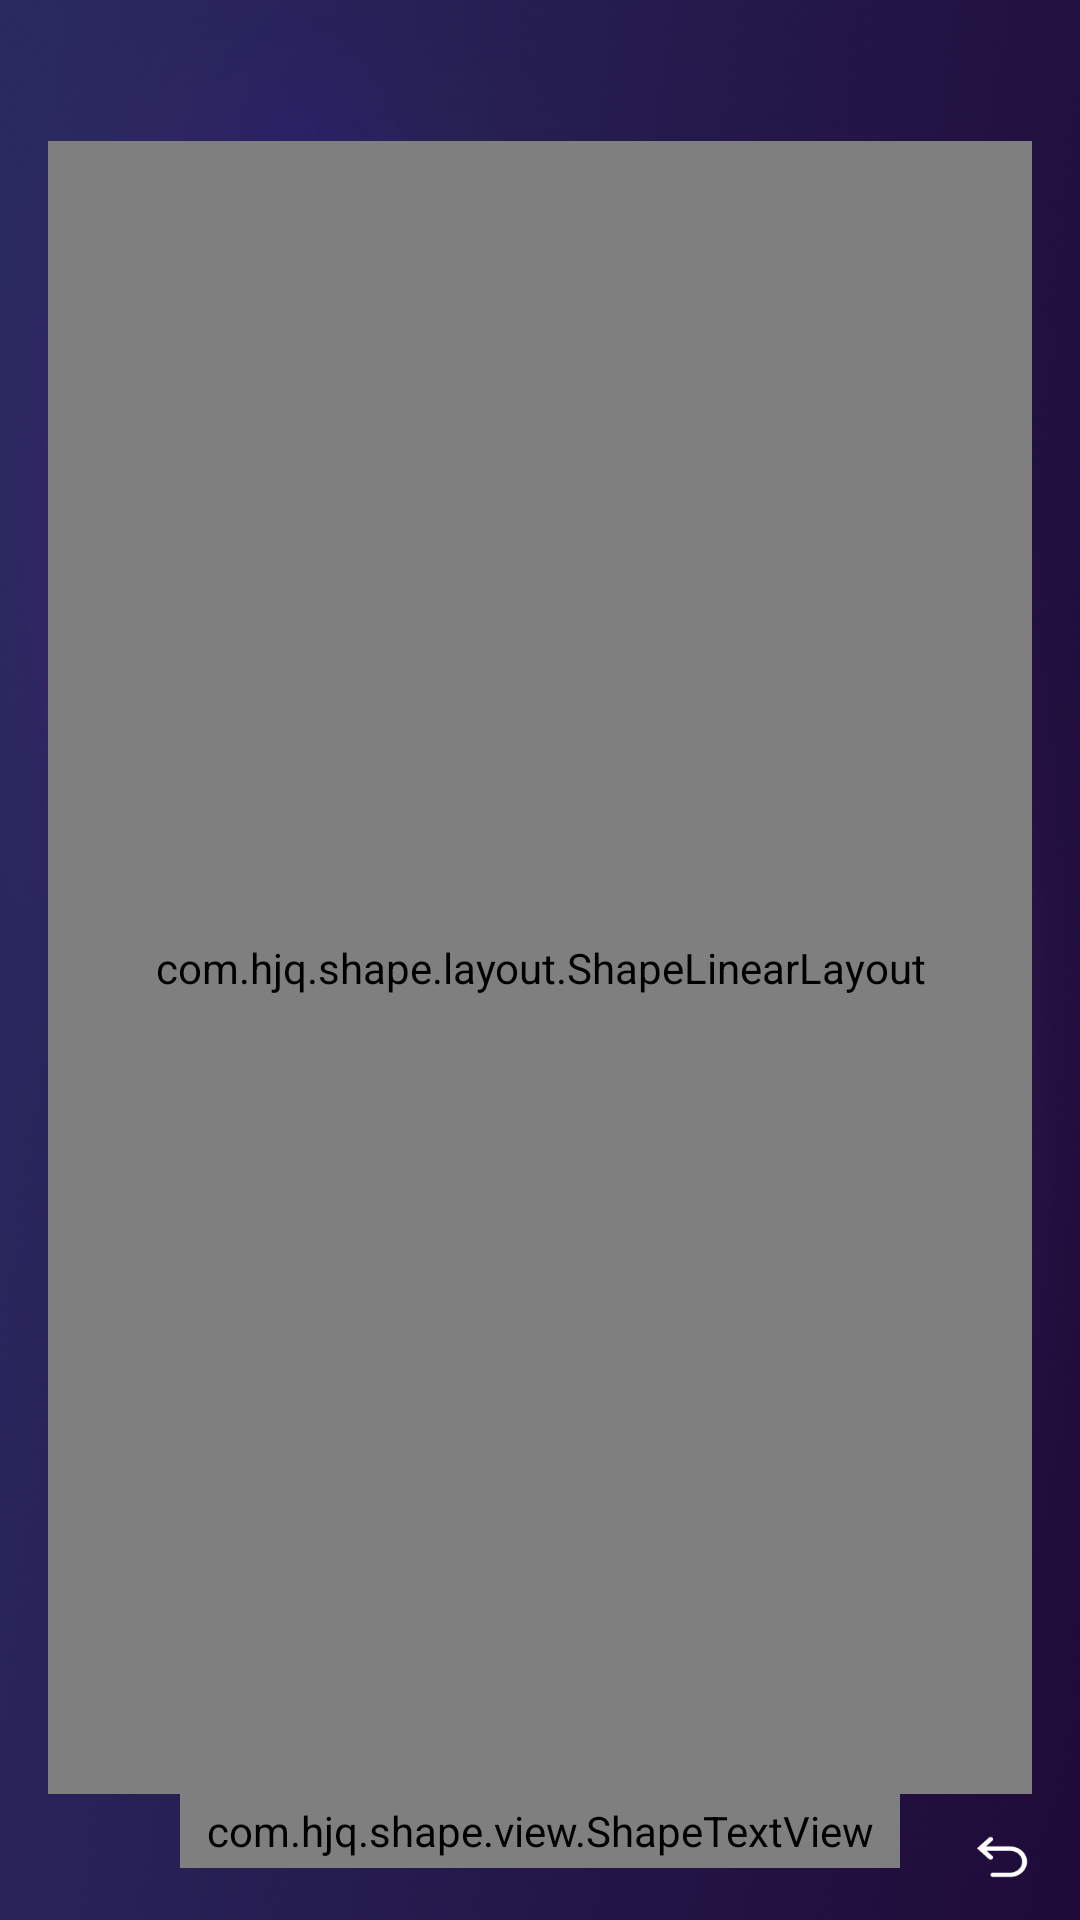

Write the Android layout XML for this screen, with the resource values it uses.
<!-- AndroidManifest.xml: application theme AppTheme -->
<!-- res/layout/layout_maichongactivity.xml -->
<?xml version="1.0" encoding="utf-8"?>
<LinearLayout xmlns:android="http://schemas.android.com/apk/res/android"
    xmlns:app="http://schemas.android.com/apk/res-auto"
    xmlns:tools="http://schemas.android.com/tools"
    android:layout_width="match_parent"
    android:layout_height="match_parent"
    android:background="@mipmap/bg_main"
    android:orientation="vertical"
    tools:ignore="MissingConstraints">

    <include layout="@layout/layout_logo_top_left" />

    <com.hjq.shape.layout.ShapeLinearLayout
        android:layout_width="match_parent"
        android:layout_height="0dp"
        android:layout_marginHorizontal="16dp"
        android:layout_weight="1"
        android:orientation="vertical"
        android:paddingHorizontal="16dp"
        app:shape="rectangle"
        app:shape_radius="4dp"
        app:shape_solidColor="#14D5B7FF">

        <TextView
            android:id="@+id/tvMaiChong"
            android:layout_width="wrap_content"
            android:layout_height="wrap_content"
            android:paddingVertical="@dimen/dp_10"
            android:text="脉冲"
            android:textColor="@color/white"
            android:textSize="10sp" />

        

        <LinearLayout
            android:layout_width="match_parent"
            android:layout_height="wrap_content"
            android:gravity="center_horizontal"
            tools:ignore="MissingConstraints">

            <androidx.constraintlayout.widget.ConstraintLayout
                android:layout_width="match_parent"
                android:layout_height="30dp">

                <TextView
                    android:id="@+id/tv1"
                    android:layout_width="50dp"
                    android:layout_height="wrap_content"
                    android:gravity="center"
                    android:text="全部"
                    android:textColor="@color/white"
                    android:textSize="8sp"
                    app:layout_constraintBottom_toBottomOf="parent"
                    app:layout_constraintLeft_toLeftOf="parent"
                    app:layout_constraintTop_toTopOf="parent" />

                <com.hjq.shape.layout.ShapeLinearLayout
                    android:id="@+id/llHZ"
                    android:layout_width="0dp"
                    android:layout_height="match_parent"
                    android:gravity="center_vertical"
                    android:orientation="horizontal"
                    android:paddingHorizontal="8dp"
                    app:layout_constraintBottom_toBottomOf="parent"
                    app:layout_constraintLeft_toRightOf="@id/tv1"
                    app:layout_constraintRight_toLeftOf="@+id/llKong"
                    app:layout_constraintTop_toTopOf="parent"
                    app:shape_radius="4dp"
                    app:shape_solidColor="#1AFFFFFF">

                    <TextView
                        android:id="@+id/tv2"
                        android:layout_width="wrap_content"
                        android:layout_height="wrap_content"
                        android:layout_marginRight="10dp"
                        android:text="sasa"
                        android:textColor="@color/white"
                        android:textSize="8sp" />

                    <com.hjq.shape.view.ShapeTextView
                        android:id="@+id/evHz"
                        android:layout_width="100dp"
                        android:layout_height="25dp"
                        android:background="@null"
                        android:gravity="center"
                        android:hint=" "
                        android:inputType="numberSigned"
                        android:text="1000"
                        android:textColor="@color/white"
                        android:textColorHint="#B9CCF9"
                        android:textSize="8sp" />

                </com.hjq.shape.layout.ShapeLinearLayout>

                <com.hjq.shape.layout.ShapeLinearLayout
                    android:id="@+id/llKong"
                    android:layout_width="0dp"
                    android:layout_height="match_parent"
                    android:layout_marginStart="@dimen/dp_10"
                    android:gravity="center_vertical"
                    android:orientation="horizontal"
                    android:paddingHorizontal="8dp"
                    app:layout_constraintBottom_toBottomOf="parent"
                    app:layout_constraintLeft_toRightOf="@+id/llHZ"
                    app:layout_constraintRight_toLeftOf="@+id/rlChose"
                    app:layout_constraintTop_toTopOf="parent"
                    app:shape_radius="4dp"
                    app:shape_solidColor="#1AFFFFFF">

                    <TextView
                        android:id="@+id/tv3"
                        android:layout_width="wrap_content"
                        android:layout_height="wrap_content"
                        android:layout_marginRight="10dp"
                        android:text="占空比："
                        android:textColor="@color/white"
                        android:textSize="8sp"
                        app:layout_constraintLeft_toRightOf="@+id/llHZ"
                        app:layout_constraintRight_toLeftOf="@+id/evKong" />

                    <com.hjq.shape.view.ShapeTextView
                        android:id="@+id/evKong"
                        android:layout_width="100dp"
                        android:layout_height="25dp"
                        android:background="@null"
                        android:gravity="center"
                        android:hint=" "
                        android:imeOptions="flagNoExtractUi"
                        android:inputType="numberSigned"
                        android:text="100"
                        android:textColor="@color/white"
                        android:textColorHint="#B9CCF9"
                        android:textSize="8sp"
                        app:layout_constraintLeft_toRightOf="@+id/tv3"
                        app:layout_constraintRight_toLeftOf="@+id/ivChose" />

                </com.hjq.shape.layout.ShapeLinearLayout>

                <com.hjq.shape.layout.ShapeRelativeLayout
                    android:id="@+id/rlChose"
                    android:layout_width="30dp"
                    android:layout_height="30dp"
                    android:layout_marginHorizontal="@dimen/dp_10"
                    app:layout_constraintBottom_toBottomOf="parent"
                    app:layout_constraintLeft_toRightOf="@+id/llKong"
                    app:layout_constraintRight_toRightOf="parent"
                    app:layout_constraintTop_toTopOf="parent"
                    app:shape_radius="4dp"
                    app:shape_solidColor="#1AFFFFFF">

                    <ImageView
                        android:id="@+id/ivChose"
                        android:layout_width="wrap_content"
                        android:layout_height="wrap_content"
                        android:layout_centerInParent="true"
                        android:src="@mipmap/icon_ran_chose" />

                </com.hjq.shape.layout.ShapeRelativeLayout>

            </androidx.constraintlayout.widget.ConstraintLayout>
        </LinearLayout>

        <com.hjq.shape.layout.ShapeRelativeLayout
            android:layout_width="match_parent"
            android:layout_height="wrap_content"
            android:layout_marginTop="16dp"
            app:shape_radius="@dimen/dp_4"
            app:shape_solidColor="@color/white10">

            <androidx.recyclerview.widget.RecyclerView
                android:id="@+id/rectangle"
                android:layout_width="match_parent"
                android:layout_height="wrap_content"
                android:orientation="vertical"
                android:paddingTop="2dp"
                android:paddingBottom="8dp"
                app:layoutManager="androidx.recyclerview.widget.LinearLayoutManager" />

        </com.hjq.shape.layout.ShapeRelativeLayout>

    </com.hjq.shape.layout.ShapeLinearLayout>


    <RelativeLayout
        android:layout_width="match_parent"
        android:layout_height="wrap_content"
        android:paddingBottom="@dimen/dp_10">

        <ImageView
            android:id="@+id/ivFinish"
            android:layout_width="52dp"
            android:layout_height="42dp"
            android:layout_alignParentRight="true"
            android:layout_centerVertical="true"
            android:paddingHorizontal="16dp"
            android:paddingVertical="11dp"
            android:src="@mipmap/icon_w_finish" />

        <com.hjq.shape.view.ShapeTextView
            android:id="@+id/tvSave"
            android:layout_width="240dp"
            android:layout_height="24.5dp"
            android:layout_centerHorizontal="true"
            android:layout_marginTop="@dimen/dp_10"
            android:gravity="center"
            android:text="保存"
            android:textColor="@color/white"
            android:textSize="10sp"
            app:shape_endColor="#A202FF"
            app:shape_radius="2dp"
            app:shape_startColor="#10A5F9" />

        <TextView
            android:id="@+id/tvName"
            android:layout_width="wrap_content"
            android:layout_height="match_parent"
            android:layout_centerVertical="true"
            android:gravity="center_vertical"
            android:text="301按摩室"
            android:textColor="@color/white"
            android:textSize="14dp"
            android:visibility="gone" />

    </RelativeLayout>

</LinearLayout>
<!-- res/layout/layout_logo_top_left.xml (included above) -->
<?xml version="1.0" encoding="utf-8"?>
<androidx.constraintlayout.widget.ConstraintLayout xmlns:android="http://schemas.android.com/apk/res/android"
    xmlns:app="http://schemas.android.com/apk/res-auto"
    android:layout_width="wrap_content"
    android:layout_height="wrap_content">

    <ImageView
        android:layout_width="123dp"
        android:layout_height="47dp"
        android:padding="16dp"
        android:src="@mipmap/ic_logo_main"
        android:visibility="invisible"
        app:layout_constraintDimensionRatio="H,62:11"
        app:layout_constraintStart_toStartOf="parent"
        app:layout_constraintTop_toTopOf="parent" />

</androidx.constraintlayout.widget.ConstraintLayout>
<!-- res/layout/item_maichonghead.xml (included above) -->
<?xml version="1.0" encoding="utf-8"?>
<LinearLayout xmlns:android="http://schemas.android.com/apk/res/android"
    xmlns:app="http://schemas.android.com/apk/res-auto"
    xmlns:tools="http://schemas.android.com/tools"
    android:layout_width="match_parent"
    android:layout_height="wrap_content"
    android:gravity="center_horizontal"
    tools:ignore="MissingConstraints">

    <androidx.constraintlayout.widget.ConstraintLayout
        android:layout_width="match_parent"
        android:layout_height="wrap_content"
        android:layout_marginTop="15dp">

        <TextView
            android:id="@+id/tv1"
            android:layout_width="45dp"
            android:layout_height="wrap_content"
            android:gravity="center"
            android:text="全部"
            android:textColor="@color/white"
            android:textSize="11dp"
            app:layout_constraintBottom_toBottomOf="parent"
            app:layout_constraintLeft_toLeftOf="parent"
            app:layout_constraintRight_toLeftOf="@+id/llHZ"
            app:layout_constraintTop_toTopOf="parent" />

        <com.hjq.shape.layout.ShapeLinearLayout
            android:id="@+id/llHZ"
            android:layout_width="wrap_content"
            android:layout_height="wrap_content"
            android:orientation="horizontal"
            android:paddingHorizontal="8dp"
            app:layout_constraintBottom_toBottomOf="parent"
            app:layout_constraintLeft_toRightOf="@id/tv1"
            app:layout_constraintRight_toLeftOf="@+id/llKong"
            app:layout_constraintTop_toTopOf="parent"
            app:shape_radius="4dp"
            app:shape_solidColor="#1AFFFFFF">

            <TextView
                android:id="@+id/tv2"
                android:layout_width="wrap_content"
                android:layout_height="wrap_content"
                android:layout_marginRight="10dp"
                android:text="sasa"
                android:textColor="@color/white"
                android:textSize="11dp" />

            <com.hjq.shape.view.ShapeTextView
                android:id="@+id/evHz"
                android:layout_width="100dp"
                android:layout_height="25dp"
                android:background="@null"
                android:gravity="center"
                android:hint=" "
                android:inputType="numberSigned"
                android:text="1000"
                android:textColor="@color/white"
                android:textColorHint="#B9CCF9"
                android:textSize="11dp" />

        </com.hjq.shape.layout.ShapeLinearLayout>

        <com.hjq.shape.layout.ShapeLinearLayout
            android:id="@+id/llKong"
            android:layout_width="wrap_content"
            android:layout_height="wrap_content"
            android:orientation="horizontal"
            android:paddingHorizontal="8dp"
            app:layout_constraintBottom_toBottomOf="parent"
            app:layout_constraintLeft_toRightOf="@+id/llHZ"
            app:layout_constraintRight_toLeftOf="@+id/ivChose"
            app:layout_constraintTop_toTopOf="parent"
            app:shape_radius="4dp"
            app:shape_solidColor="#1AFFFFFF">

            <TextView
                android:id="@+id/tv3"
                android:layout_width="wrap_content"
                android:layout_height="wrap_content"
                android:layout_marginRight="10dp"
                android:text="占空比："
                android:textColor="@color/white"
                android:textSize="11dp"

                app:layout_constraintLeft_toRightOf="@+id/llHZ"
                app:layout_constraintRight_toLeftOf="@+id/evKong" />

            <com.hjq.shape.view.ShapeTextView
                android:id="@+id/evKong"
                android:layout_width="100dp"
                android:layout_height="25dp"
                android:background="@null"
                android:gravity="center"
                android:hint=" "
                android:imeOptions="flagNoExtractUi"
                android:inputType="numberSigned"
                android:text="100"
                android:textColor="@color/white"
                android:textColorHint="#B9CCF9"
                android:textSize="11dp"
                app:layout_constraintLeft_toRightOf="@+id/tv3"
                app:layout_constraintRight_toLeftOf="@+id/ivChose" />

        </com.hjq.shape.layout.ShapeLinearLayout>

        <ImageView
            android:id="@+id/ivChose"
            android:layout_width="25dp"
            android:layout_height="25dp"
            android:src="@mipmap/icon_ran_nochose"
            app:layout_constraintBottom_toBottomOf="parent"
            app:layout_constraintLeft_toRightOf="@+id/llKong"
            app:layout_constraintRight_toRightOf="parent"
            app:layout_constraintTop_toTopOf="parent" />

    </androidx.constraintlayout.widget.ConstraintLayout>
</LinearLayout>
<!-- resources referenced by this layout -->
<resources>
  <color name="white">#FFFFFF</color>
  <color name="white10">#1AFFFFFF</color>
  <!-- mipmap bg_main: png bitmap (mipmap-xxhdpi, 525770 bytes) -->
  <!-- mipmap ic_logo_main: png bitmap (mipmap-xxhdpi, 10738 bytes) -->
  <!-- mipmap icon_ran_chose: png bitmap (mipmap-xxhdpi, 867 bytes) -->
  <!-- mipmap icon_ran_nochose: png bitmap (mipmap-xxhdpi, 442 bytes) -->
  <!-- mipmap icon_w_finish: png bitmap (mipmap-xxhdpi, 1487 bytes) -->
  <style name="AppTheme" parent="Theme.AppCompat.Light.NoActionBar">
          <item name="colorPrimary">@color/white</item>
          <item name="colorPrimaryDark">@color/white</item>
          <item name="colorAccent">@color/themeColor</item>
          <item name="android:textColor">@color/black</item>
  
          
          <item name="android:windowBackground">@color/white</item>
          <item name="android:windowSoftInputMode">stateAlwaysHidden</item>
          <item name="android:launchMode">singleTop</item>
          <item name="android:forceDarkAllowed" tools:ignore="NewApi">false</item>
      </style>
  <color name="themeColor">#3F73FE</color>
  <color name="black">#000000</color>
</resources>
